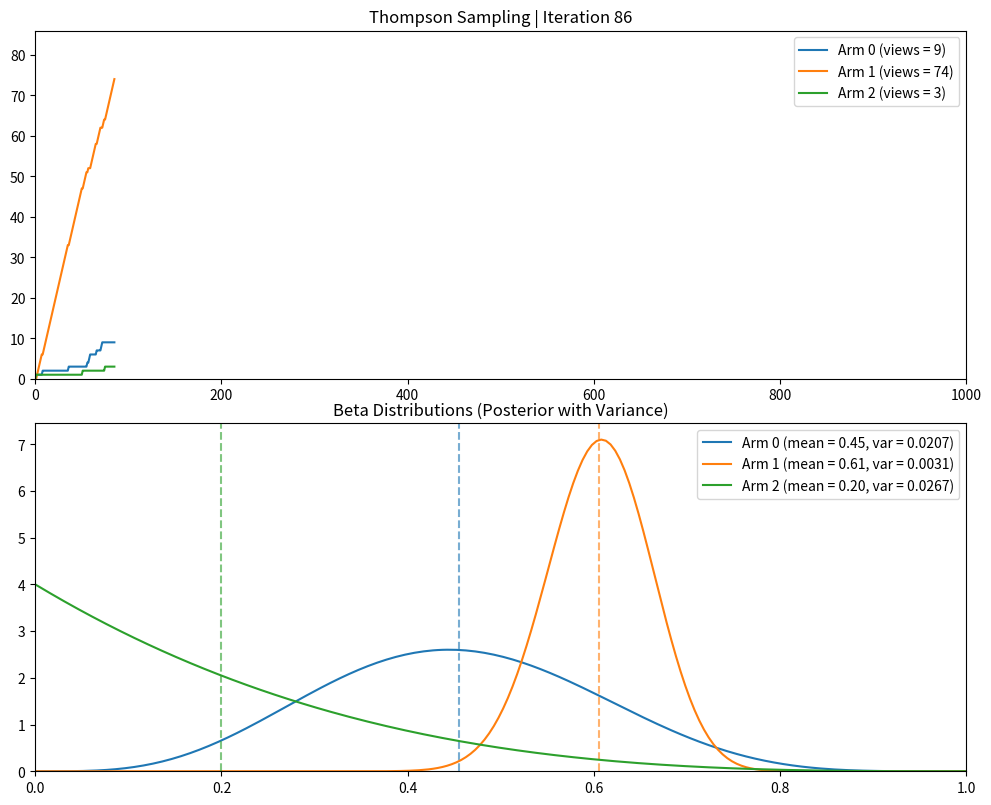

Reproduce this figure in Python. (Note: this script raises an exception after producing the figure.)
import matplotlib.pyplot as plt
from matplotlib.animation import FuncAnimation
import numpy as np
import random
from scipy.stats import beta

# Simulated true rewards for 3 arms
true_rewards = [0.4, 0.6, 0.5]
successes = [1, 1, 1]  # Beta(1,1) prior
failures = [1, 1, 1]
views_history = [[], [], []]
iterations = 1000

fig, (ax1, ax2) = plt.subplots(2, 1, figsize=(10, 8))
x_vals = np.linspace(0.001, 0.999, 200)

already_run = set()

def select_arm_ts():
    samples = [np.random.beta(successes[i], failures[i]) for i in range(3)]
    return np.argmax(samples)

def update(arm, reward):
    if reward == 1:
        successes[arm] += 1
    else:
        failures[arm] += 1

def animate(frame):
    # Avoid double-call for frame=0
    if frame in already_run:
        return
    already_run.add(frame)

    ax1.clear()
    ax2.clear()

    arm = select_arm_ts()
    reward = 1 if random.random() < true_rewards[arm] else 0
    update(arm, reward)

    all_views = 0

    # --- Top plot: View counts ---
    for i in range(3):
        total_views = successes[i] + failures[i] - 2
        all_views += total_views
        views_history[i].append(total_views)
        # print(f'iteration: {frame}, arm: {i}, views: {total_views}, all_views: {all_views}')
        ax1.plot(views_history[i], label=f'Arm {i} (views = {total_views})')

    ax1.set_xlim(0, iterations)
    ax1.set_ylim(0, max(sum(successes[i] + failures[i] - 2 for i in range(3)), 1))
    ax1.set_title(f"Thompson Sampling | Iteration {1 + frame}")
    ax1.legend()

    # --- Bottom plot: Beta distributions with variance ---
    for i in range(3):
        alpha, b = successes[i], failures[i]
        y_vals = beta.pdf(x_vals, alpha, b)

        mean = alpha / (alpha + b)
        var = (alpha * b) / ((alpha + b) ** 2 * (alpha + b + 1))
        std_dev = np.sqrt(var)

        ax2.plot(x_vals, y_vals, label=f'Arm {i} (mean = {mean:.2f}, var = {var:.4f})')
        ax2.axvline(mean, color=f'C{i}', linestyle='--', alpha=0.6)

    ax2.set_title("Beta Distributions (Posterior with Variance)")
    ax2.set_xlim(0, 1)
    ax2.set_ylim(0, None)
    ax2.legend()

ani = FuncAnimation(fig, animate, frames=iterations, repeat=False, interval=1)
plt.tight_layout()
ani.save("ts.mp4", writer="ffmpeg", fps=60)
plt.show()
